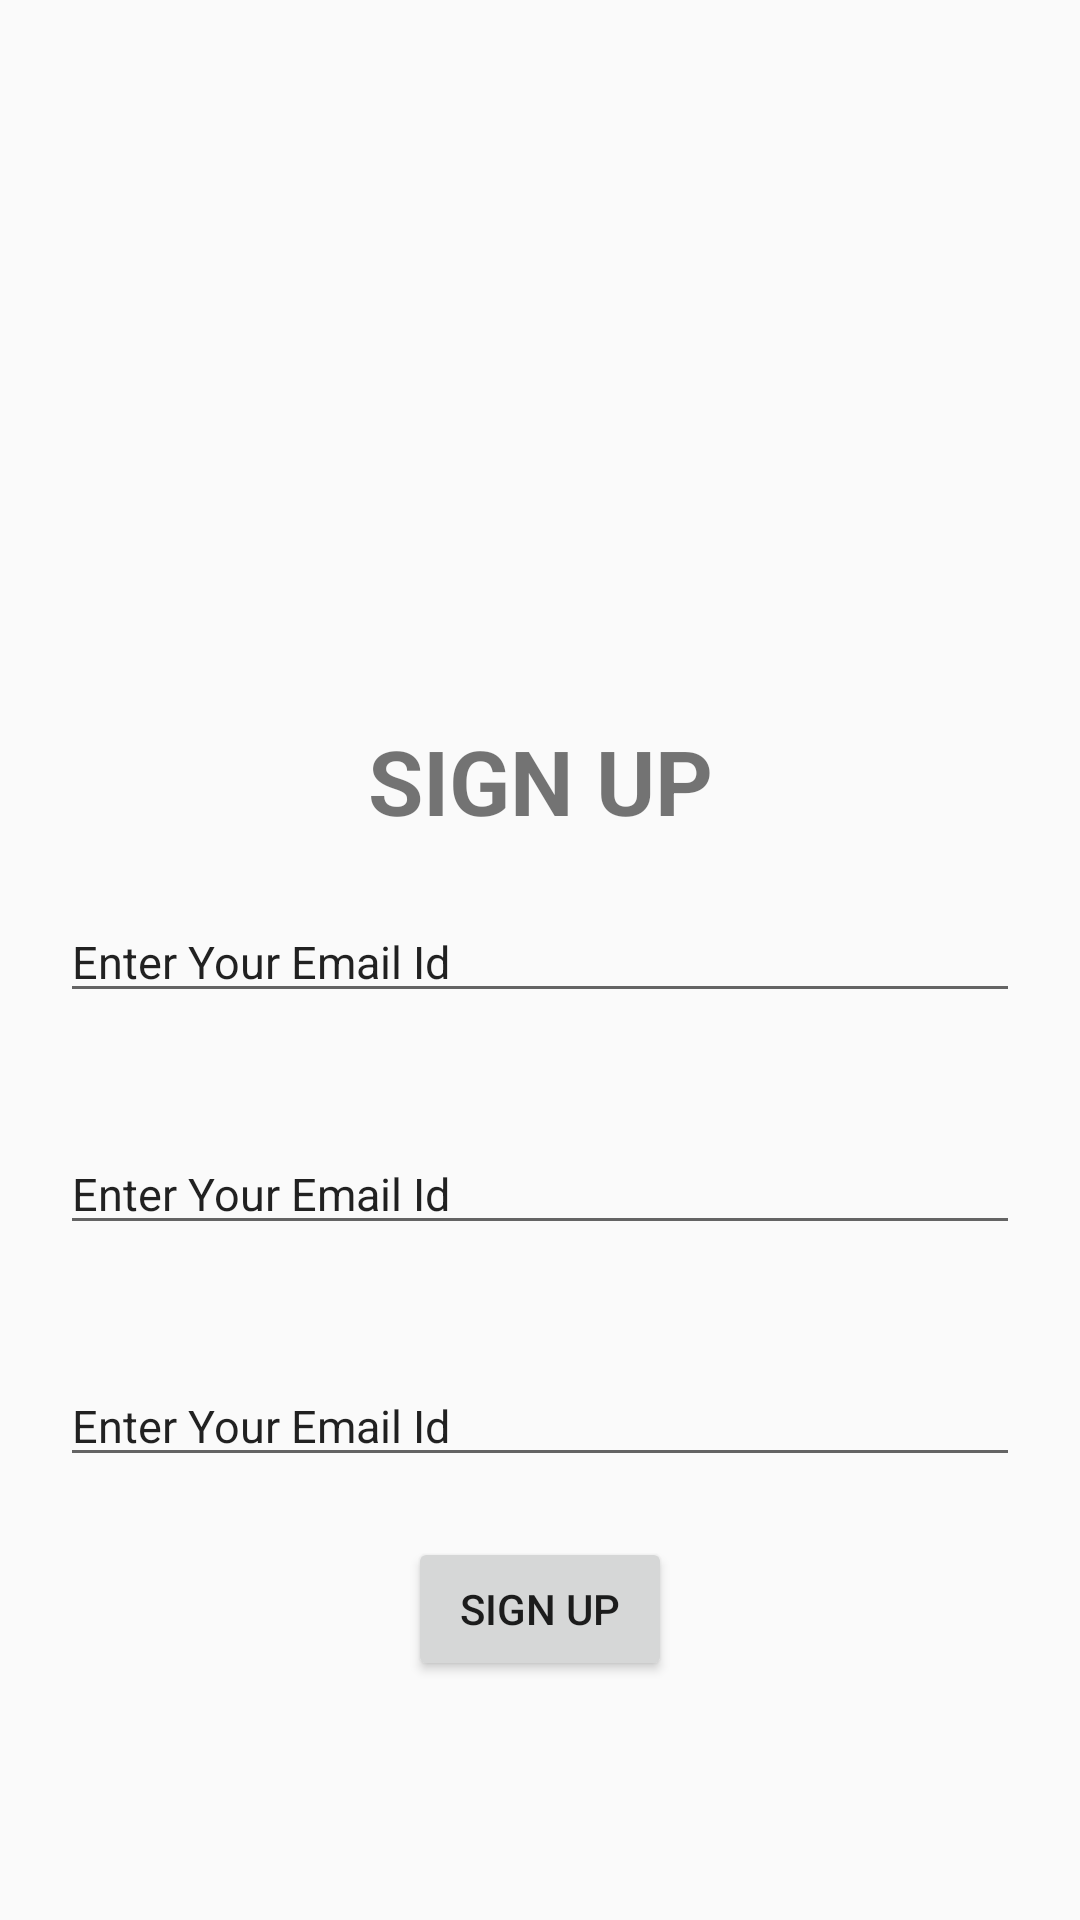

Produce the Android XML layout that renders to this screen, including the resource entries it uses.
<!-- AndroidManifest.xml: application theme Theme.AppCompat.Light.NoActionBar -->
<!-- res/layout/activity_sign_up_screen.xml -->
<?xml version="1.0" encoding="utf-8"?>
<LinearLayout xmlns:android="http://schemas.android.com/apk/res/android"
    xmlns:app="http://schemas.android.com/apk/res-auto"
    xmlns:tools="http://schemas.android.com/tools"
    android:layout_width="match_parent"
    android:layout_height="match_parent"
    android:orientation="vertical"
    tools:context=".LoginSignUP.SignUpScreen">


    <ImageView
        android:layout_width="200dp"
        android:layout_height="200dp"
        android:layout_gravity="center"
        android:layout_marginTop="20dp"
        android:src="@drawable/signup"
        >
    </ImageView>


    <TextView
        android:layout_width="match_parent"
        android:layout_height="wrap_content"
        android:text="SIGN UP"
        android:textStyle="bold"
        android:textSize="30dp"
        android:layout_marginTop="20dp"
        android:gravity="center"
        >
    </TextView>

    <EditText
        android:layout_width="match_parent"
        android:layout_height="wrap_content"
        android:text="Enter Your Email Id"
        android:textSize="15dp"
        android:layout_margin="20dp"
        >
    </EditText>
    <EditText
        android:layout_width="match_parent"
        android:layout_height="wrap_content"
        android:text="Enter Your Email Id"
        android:textSize="15dp"
        android:layout_margin="20dp"
        >
    </EditText>
    <EditText
        android:layout_width="match_parent"
        android:layout_height="wrap_content"
        android:text="Enter Your Email Id"
        android:textSize="15dp"
        android:layout_margin="20dp"
        >
    </EditText>
    <Button
        android:id="@+id/signuptt"
        android:layout_width="wrap_content"
        android:layout_height="wrap_content"
        android:text="Sign Up"
        android:layout_gravity="center"
        >

    </Button>




</LinearLayout>
<!-- resources referenced by this layout -->
<resources>

</resources>
